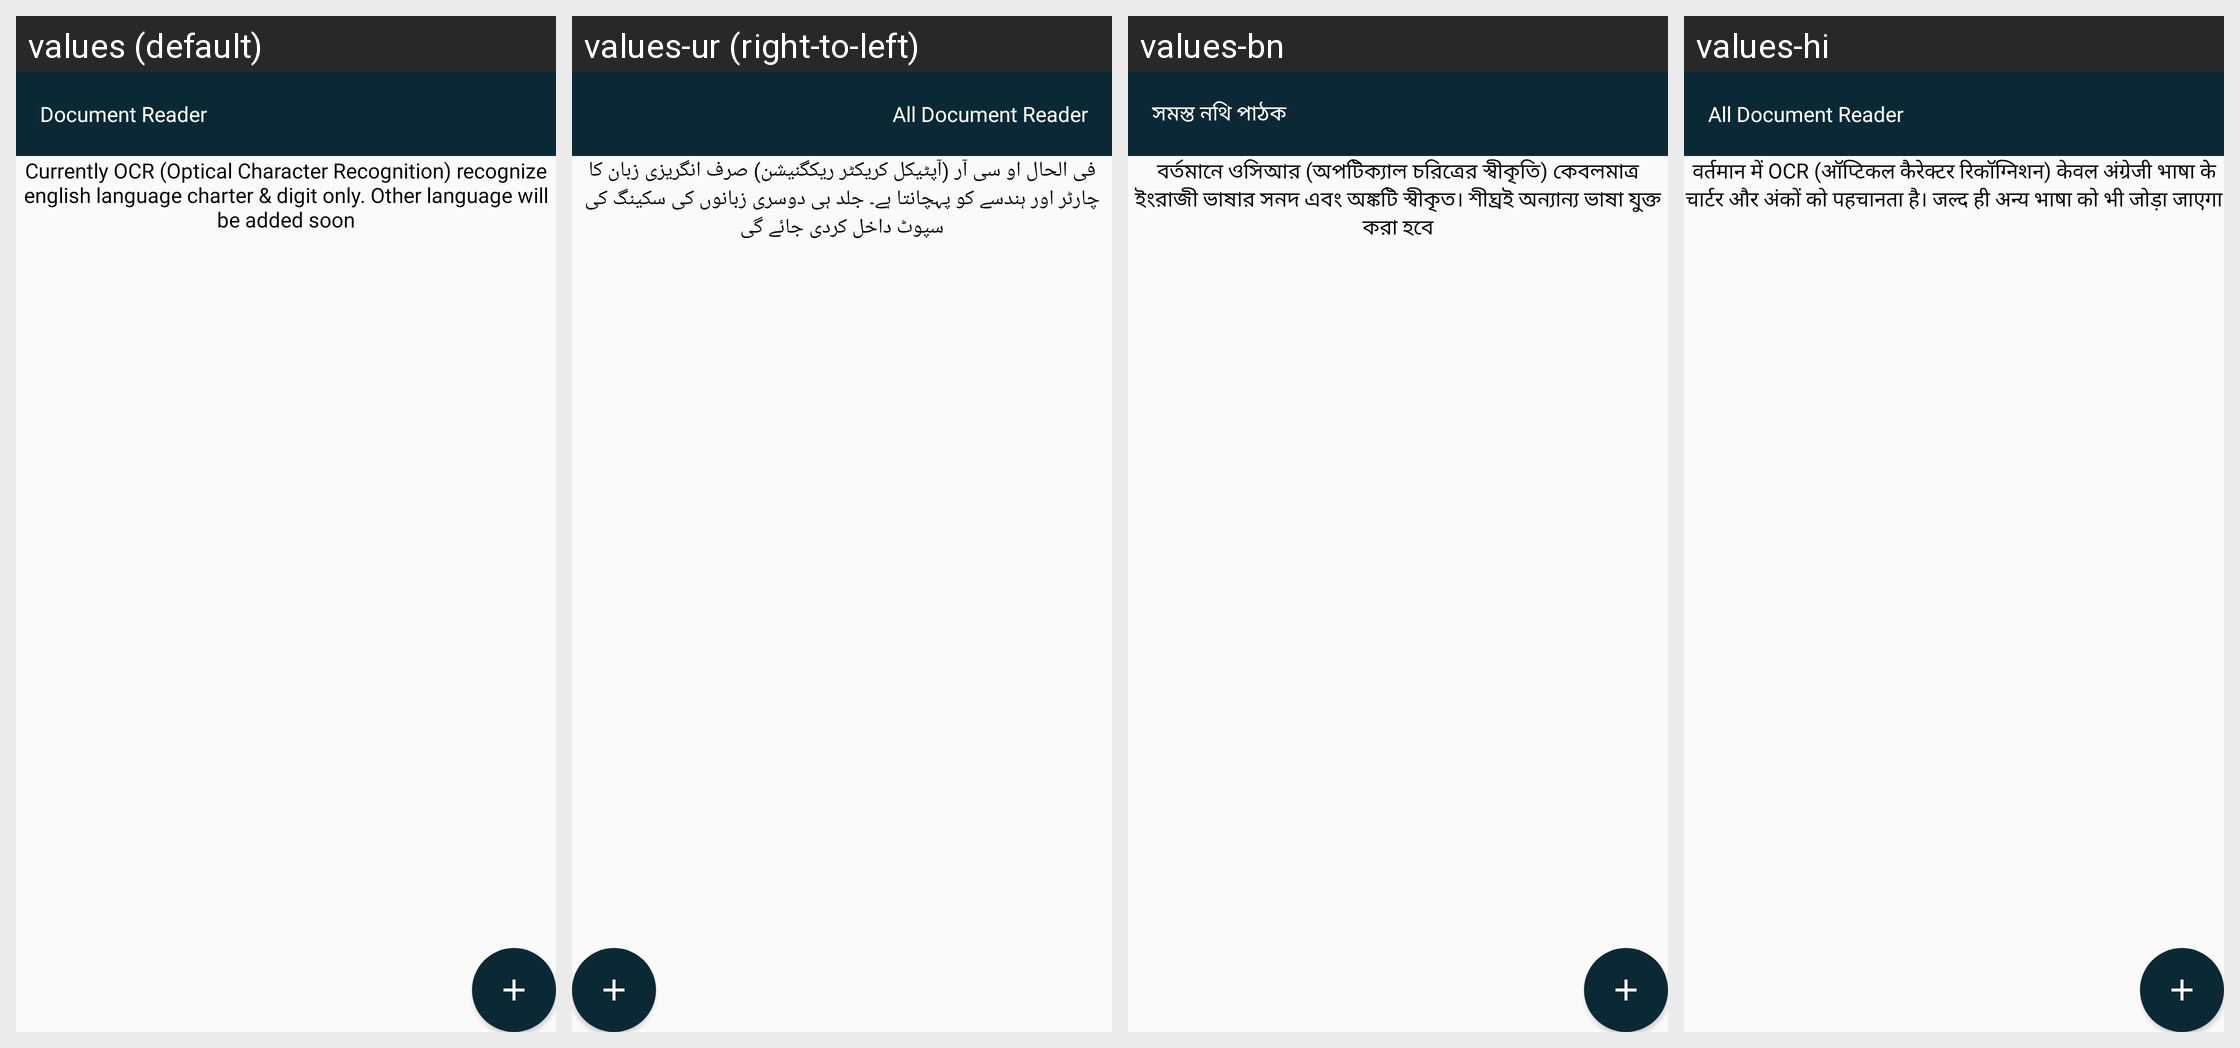

Strings drawn on this Android screen and how each of the app's shown locales translates them:
Android screen res/layout/activity_ocr_text.xml rendered under 4 locales, left to right: values (default), values-ur (right-to-left), values-bn, values-hi. Device: Nexus 5 (rendered at 1080×1920; each locale shown at half size, 540×960, under a caption strip naming it); theme AppTheme.
Other locales in the repository, not shown: values-ar, values-de, values-es, values-fr, values-in, values-ja, values-ko, values-ms, values-pt, values-ru, values-tr, values-zh.
Strings drawn on this screen, with the default value and each locale's value (text and hints the layout hard-codes, and strings that could not be matched under every locale, appear in the picture but are not listed):

currentlyOCRsupportedOnlyEnglishLanguageMessage
  values: Currently OCR (Optical Character Recognition) recognize english language charter & digit only. Other language will be added soon
  values-ur: فی الحال او سی آر (آپٹیکل کریکٹر ریکگنیشن) صرف انگریزی زبان کا چارٹر اور ہندسے کو پہچانتا ہے۔ جلد ہی دوسری زبانوں کی سکینگ کی سپوٹ داخل کردی جائے گی
  values-bn: বর্তমানে ওসিআর (অপটিক্যাল চরিত্রের স্বীকৃতি) কেবলমাত্র ইংরাজী ভাষার সনদ এবং অঙ্কটি স্বীকৃত। শীঘ্রই অন্যান্য ভাষা যুক্ত করা হবে
  values-hi: वर्तमान में OCR (ऑप्टिकल कैरेक्टर रिकॉग्निशन) केवल अंग्रेजी भाषा के चार्टर और अंकों को पहचानता है। जल्द ही अन्य भाषा को भी जोड़ा जाएगा

app_name
  values: Document Reader
  values-ur: All Document Reader
  values-bn: সমস্ত নথি পাঠক
  values-hi: All Document Reader
